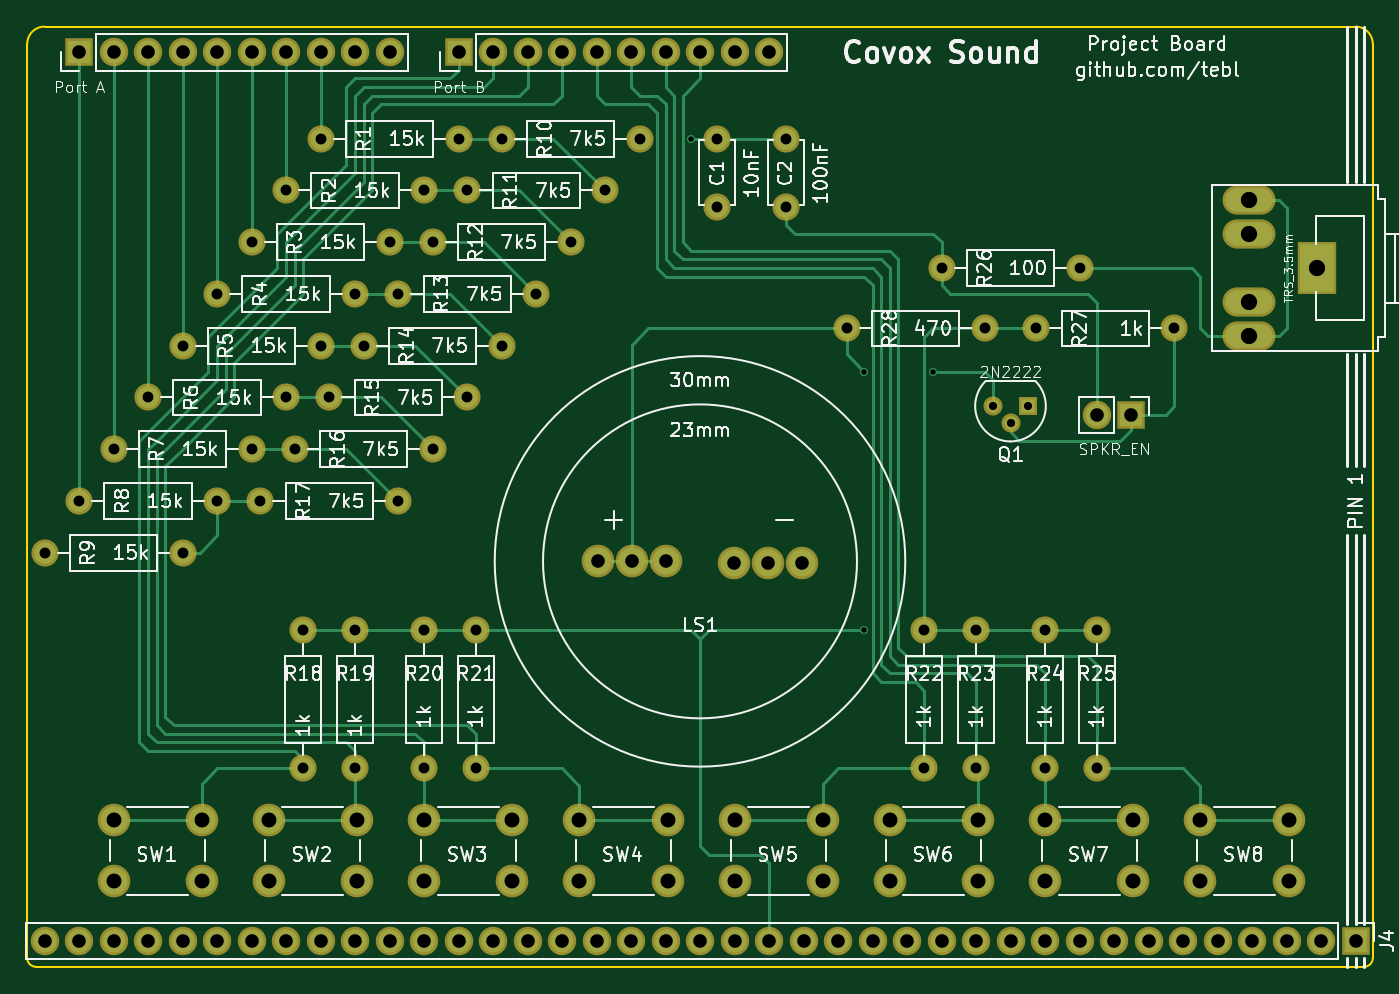
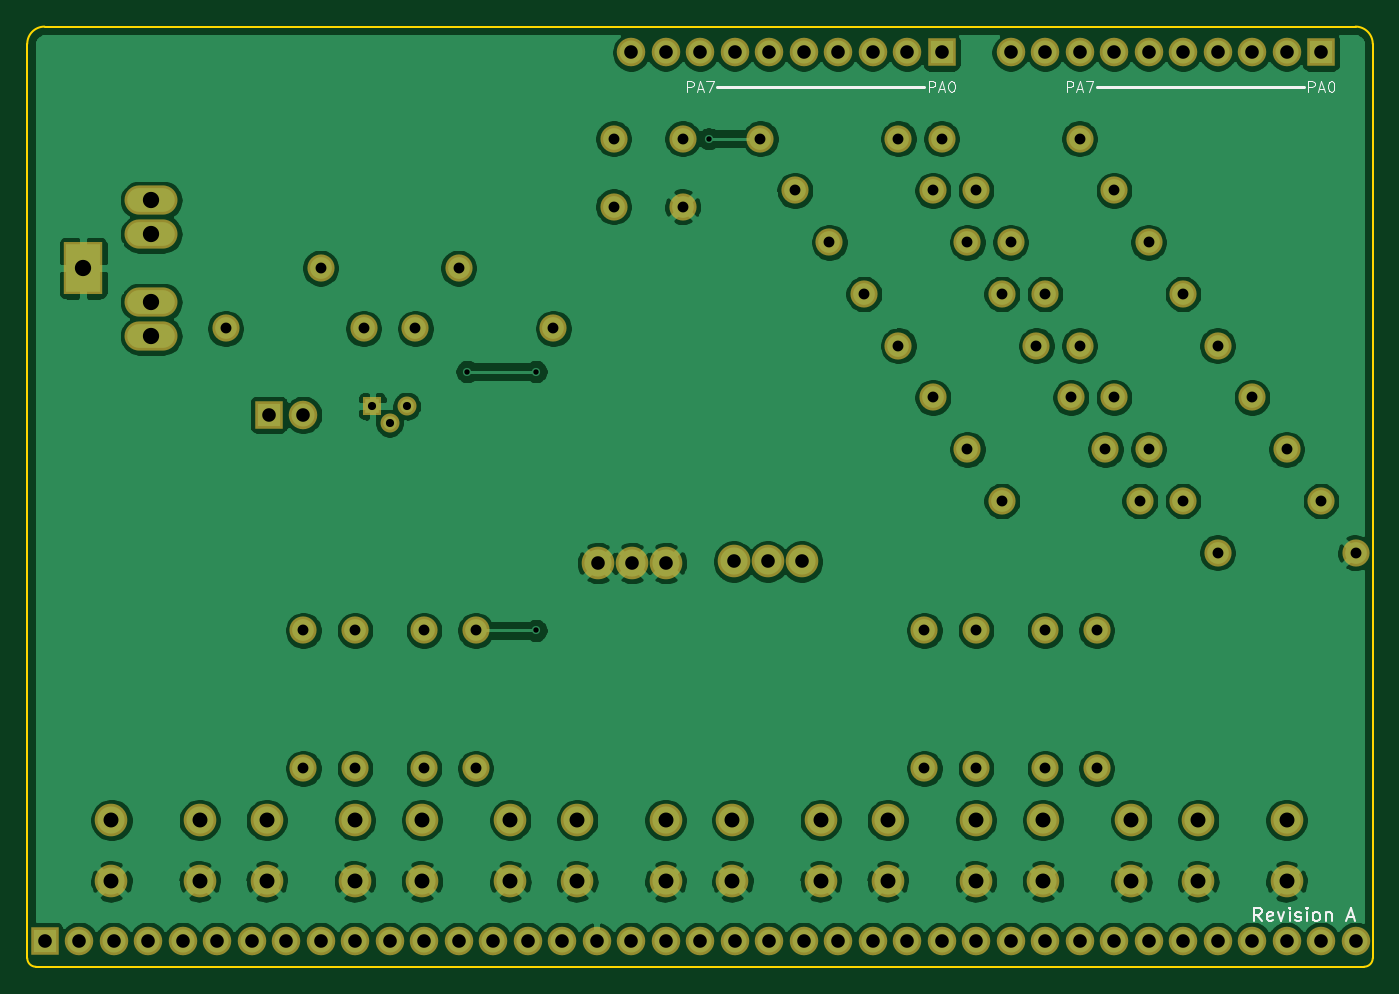
Circuit board: 10 layer files. Board 99.1 x 69.2 mm.
- bottom_copper: PB-002 Covox Sound-B_Cu.gbl (248843 bytes)
- bottom_mask: PB-002 Covox Sound-B_Mask.gbs (5376 bytes)
- paste: PB-002 Covox Sound-B_Paste.gbp (500 bytes)
- bottom_silk: PB-002 Covox Sound-B_SilkS.gbo (5875 bytes)
- outline: PB-002 Covox Sound-Edge_Cuts.gm1 (1301 bytes)
- top_copper: PB-002 Covox Sound-F_Cu.gtl (18372 bytes)
- top_mask: PB-002 Covox Sound-F_Mask.gts (5376 bytes)
- paste: PB-002 Covox Sound-F_Paste.gtp (500 bytes)
- top_silk: PB-002 Covox Sound-F_SilkS.gto (93431 bytes)
- drill: PB-002 Covox Sound.drl (2720 bytes)

=== bottom_copper: PB-002 Covox Sound-B_Cu.gbl (248843 bytes, source omitted) ===
=== bottom_mask: PB-002 Covox Sound-B_Mask.gbs ===
G04 #@! TF.GenerationSoftware,KiCad,Pcbnew,(5.1.5)-3*
G04 #@! TF.CreationDate,2020-10-11T23:54:53+02:00*
G04 #@! TF.ProjectId,PB-002 Covox Sound,50422d30-3032-4204-936f-766f7820536f,rev?*
G04 #@! TF.SameCoordinates,Original*
G04 #@! TF.FileFunction,Soldermask,Bot*
G04 #@! TF.FilePolarity,Negative*
%FSLAX46Y46*%
G04 Gerber Fmt 4.6, Leading zero omitted, Abs format (unit mm)*
G04 Created by KiCad (PCBNEW (5.1.5)-3) date 2020-10-11 23:54:53*
%MOMM*%
%LPD*%
G04 APERTURE LIST*
%ADD10C,2.400000*%
%ADD11O,2.000000X2.000000*%
%ADD12C,2.000000*%
%ADD13R,2.100000X2.100000*%
%ADD14O,2.100000X2.100000*%
%ADD15R,2.900000X3.900000*%
%ADD16O,3.900000X2.150000*%
%ADD17R,1.400000X1.400000*%
%ADD18C,1.400000*%
G04 APERTURE END LIST*
D10*
X157360000Y-117602000D03*
X142360000Y-117475000D03*
X144860000Y-117475000D03*
X154860000Y-117602000D03*
X147360000Y-117475000D03*
X152360000Y-117602000D03*
D11*
X160655000Y-100330000D03*
D12*
X170815000Y-100330000D03*
D11*
X177800000Y-95885000D03*
D12*
X167640000Y-95885000D03*
X174625000Y-100330000D03*
D11*
X184785000Y-100330000D03*
D12*
X151130000Y-86360000D03*
X151130000Y-91360000D03*
X156210000Y-86360000D03*
X156210000Y-91360000D03*
X133350000Y-132715000D03*
D11*
X133350000Y-122555000D03*
D12*
X135255000Y-86360000D03*
D11*
X145415000Y-86360000D03*
D10*
X106680000Y-141025000D03*
X106680000Y-136525000D03*
X113180000Y-141025000D03*
X113180000Y-136525000D03*
X118110000Y-141025000D03*
X118110000Y-136525000D03*
X124610000Y-141025000D03*
X124610000Y-136525000D03*
D12*
X120650000Y-132715000D03*
D11*
X120650000Y-122555000D03*
D12*
X124460000Y-132715000D03*
D11*
X124460000Y-122555000D03*
D12*
X121920000Y-86360000D03*
D11*
X132080000Y-86360000D03*
D12*
X119380000Y-90170000D03*
D11*
X129540000Y-90170000D03*
D12*
X116840000Y-93980000D03*
D11*
X127000000Y-93980000D03*
D12*
X114300000Y-97790000D03*
D11*
X124460000Y-97790000D03*
D12*
X111760000Y-101600000D03*
D11*
X121920000Y-101600000D03*
D12*
X109220000Y-105410000D03*
D11*
X119380000Y-105410000D03*
D12*
X106680000Y-109220000D03*
D11*
X116840000Y-109220000D03*
D12*
X104140000Y-113030000D03*
D11*
X114300000Y-113030000D03*
D12*
X101600000Y-116840000D03*
D11*
X111760000Y-116840000D03*
D12*
X129540000Y-132715000D03*
D11*
X129540000Y-122555000D03*
D12*
X132715000Y-90170000D03*
D11*
X142875000Y-90170000D03*
D12*
X130175000Y-93980000D03*
D11*
X140335000Y-93980000D03*
D12*
X127635000Y-97790000D03*
D11*
X137795000Y-97790000D03*
D12*
X125095000Y-101600000D03*
D11*
X135255000Y-101600000D03*
D12*
X122555000Y-105410000D03*
D11*
X132715000Y-105410000D03*
D12*
X120015000Y-109220000D03*
D11*
X130175000Y-109220000D03*
D12*
X117475000Y-113030000D03*
D11*
X127635000Y-113030000D03*
D12*
X166370000Y-132715000D03*
D11*
X166370000Y-122555000D03*
D12*
X170180000Y-132715000D03*
D11*
X170180000Y-122555000D03*
D12*
X175260000Y-132715000D03*
D11*
X175260000Y-122555000D03*
D12*
X179070000Y-132715000D03*
D11*
X179070000Y-122555000D03*
D10*
X129540000Y-141025000D03*
X129540000Y-136525000D03*
X136040000Y-141025000D03*
X136040000Y-136525000D03*
X140970000Y-141025000D03*
X140970000Y-136525000D03*
X147470000Y-141025000D03*
X147470000Y-136525000D03*
X152400000Y-141025000D03*
X152400000Y-136525000D03*
X158900000Y-141025000D03*
X158900000Y-136525000D03*
X163830000Y-141025000D03*
X163830000Y-136525000D03*
X170330000Y-141025000D03*
X170330000Y-136525000D03*
X175260000Y-141025000D03*
X175260000Y-136525000D03*
X181760000Y-141025000D03*
X181760000Y-136525000D03*
X186690000Y-141025000D03*
X186690000Y-136525000D03*
X193190000Y-141025000D03*
X193190000Y-136525000D03*
D13*
X104140000Y-80010000D03*
D14*
X106680000Y-80010000D03*
X109220000Y-80010000D03*
X111760000Y-80010000D03*
X114300000Y-80010000D03*
X116840000Y-80010000D03*
X119380000Y-80010000D03*
X121920000Y-80010000D03*
X124460000Y-80010000D03*
X127000000Y-80010000D03*
D13*
X198120000Y-145415000D03*
D14*
X195580000Y-145415000D03*
X193040000Y-145415000D03*
X190500000Y-145415000D03*
X187960000Y-145415000D03*
X185420000Y-145415000D03*
X182880000Y-145415000D03*
X180340000Y-145415000D03*
X177800000Y-145415000D03*
X175260000Y-145415000D03*
X172720000Y-145415000D03*
X170180000Y-145415000D03*
X167640000Y-145415000D03*
X165100000Y-145415000D03*
X162560000Y-145415000D03*
X160020000Y-145415000D03*
X157480000Y-145415000D03*
X154940000Y-145415000D03*
X152400000Y-145415000D03*
X149860000Y-145415000D03*
X147320000Y-145415000D03*
X144780000Y-145415000D03*
X142240000Y-145415000D03*
X139700000Y-145415000D03*
X137160000Y-145415000D03*
X134620000Y-145415000D03*
X132080000Y-145415000D03*
X129540000Y-145415000D03*
X127000000Y-145415000D03*
X124460000Y-145415000D03*
X121920000Y-145415000D03*
X119380000Y-145415000D03*
X116840000Y-145415000D03*
X114300000Y-145415000D03*
X111760000Y-145415000D03*
X109220000Y-145415000D03*
X106680000Y-145415000D03*
X104140000Y-145415000D03*
X101600000Y-145415000D03*
D13*
X132080000Y-80010000D03*
D14*
X134620000Y-80010000D03*
X137160000Y-80010000D03*
X139700000Y-80010000D03*
X142240000Y-80010000D03*
X144780000Y-80010000D03*
X147320000Y-80010000D03*
X149860000Y-80010000D03*
X152400000Y-80010000D03*
X154940000Y-80010000D03*
D15*
X195271000Y-95885000D03*
D16*
X190265000Y-100885000D03*
X190265000Y-90885000D03*
X190265000Y-98385000D03*
X190265000Y-93385000D03*
D13*
X181610000Y-106680000D03*
D14*
X179070000Y-106680000D03*
D17*
X173990000Y-106045000D03*
D18*
X171450000Y-106045000D03*
X172720000Y-107315000D03*
M02*

=== paste: PB-002 Covox Sound-B_Paste.gbp ===
G04 #@! TF.GenerationSoftware,KiCad,Pcbnew,(5.1.5)-3*
G04 #@! TF.CreationDate,2020-10-11T23:54:53+02:00*
G04 #@! TF.ProjectId,PB-002 Covox Sound,50422d30-3032-4204-936f-766f7820536f,rev?*
G04 #@! TF.SameCoordinates,Original*
G04 #@! TF.FileFunction,Paste,Bot*
G04 #@! TF.FilePolarity,Positive*
%FSLAX46Y46*%
G04 Gerber Fmt 4.6, Leading zero omitted, Abs format (unit mm)*
G04 Created by KiCad (PCBNEW (5.1.5)-3) date 2020-10-11 23:54:53*
%MOMM*%
%LPD*%
G04 APERTURE LIST*
G04 APERTURE END LIST*
M02*

=== bottom_silk: PB-002 Covox Sound-B_SilkS.gbo (5875 bytes, source omitted) ===
=== outline: PB-002 Covox Sound-Edge_Cuts.gm1 ===
G04 #@! TF.GenerationSoftware,KiCad,Pcbnew,(5.1.5)-3*
G04 #@! TF.CreationDate,2020-10-11T23:54:53+02:00*
G04 #@! TF.ProjectId,PB-002 Covox Sound,50422d30-3032-4204-936f-766f7820536f,rev?*
G04 #@! TF.SameCoordinates,Original*
G04 #@! TF.FileFunction,Profile,NP*
%FSLAX46Y46*%
G04 Gerber Fmt 4.6, Leading zero omitted, Abs format (unit mm)*
G04 Created by KiCad (PCBNEW (5.1.5)-3) date 2020-10-11 23:54:53*
%MOMM*%
%LPD*%
G04 APERTURE LIST*
%ADD10C,0.150000*%
G04 APERTURE END LIST*
D10*
X100330000Y-146685000D02*
X100330000Y-133985000D01*
X199390000Y-146685000D02*
X199390000Y-79375000D01*
X100965000Y-147320000D02*
X198755000Y-147320000D01*
X100330000Y-146685000D02*
G75*
G03X100965000Y-147320000I635000J0D01*
G01*
X198755000Y-147320000D02*
G75*
G03X199390000Y-146685000I0J635000D01*
G01*
X100330000Y-79375000D02*
X100330000Y-92075000D01*
X198120000Y-78105000D02*
X101600000Y-78105000D01*
X199390000Y-79375000D02*
G75*
G03X198120000Y-78105000I-1270000J0D01*
G01*
X101600000Y-78105000D02*
G75*
G03X100330000Y-79375000I0J-1270000D01*
G01*
X100330000Y-104775000D02*
X100330000Y-92075000D01*
X100330000Y-133350000D02*
X100330000Y-124460000D01*
X100330000Y-124460000D02*
X100330000Y-123825000D01*
X100330000Y-133985000D02*
X100330000Y-133350000D01*
X100330000Y-104775000D02*
X100330000Y-123825000D01*
M02*

=== top_copper: PB-002 Covox Sound-F_Cu.gtl (18372 bytes, source omitted) ===
=== top_mask: PB-002 Covox Sound-F_Mask.gts ===
G04 #@! TF.GenerationSoftware,KiCad,Pcbnew,(5.1.5)-3*
G04 #@! TF.CreationDate,2020-10-11T23:54:53+02:00*
G04 #@! TF.ProjectId,PB-002 Covox Sound,50422d30-3032-4204-936f-766f7820536f,rev?*
G04 #@! TF.SameCoordinates,Original*
G04 #@! TF.FileFunction,Soldermask,Top*
G04 #@! TF.FilePolarity,Negative*
%FSLAX46Y46*%
G04 Gerber Fmt 4.6, Leading zero omitted, Abs format (unit mm)*
G04 Created by KiCad (PCBNEW (5.1.5)-3) date 2020-10-11 23:54:53*
%MOMM*%
%LPD*%
G04 APERTURE LIST*
%ADD10C,2.400000*%
%ADD11O,2.000000X2.000000*%
%ADD12C,2.000000*%
%ADD13R,2.100000X2.100000*%
%ADD14O,2.100000X2.100000*%
%ADD15R,2.900000X3.900000*%
%ADD16O,3.900000X2.150000*%
%ADD17R,1.400000X1.400000*%
%ADD18C,1.400000*%
G04 APERTURE END LIST*
D10*
X157360000Y-117602000D03*
X142360000Y-117475000D03*
X144860000Y-117475000D03*
X154860000Y-117602000D03*
X147360000Y-117475000D03*
X152360000Y-117602000D03*
D11*
X160655000Y-100330000D03*
D12*
X170815000Y-100330000D03*
D11*
X177800000Y-95885000D03*
D12*
X167640000Y-95885000D03*
X174625000Y-100330000D03*
D11*
X184785000Y-100330000D03*
D12*
X151130000Y-86360000D03*
X151130000Y-91360000D03*
X156210000Y-86360000D03*
X156210000Y-91360000D03*
X133350000Y-132715000D03*
D11*
X133350000Y-122555000D03*
D12*
X135255000Y-86360000D03*
D11*
X145415000Y-86360000D03*
D10*
X106680000Y-141025000D03*
X106680000Y-136525000D03*
X113180000Y-141025000D03*
X113180000Y-136525000D03*
X118110000Y-141025000D03*
X118110000Y-136525000D03*
X124610000Y-141025000D03*
X124610000Y-136525000D03*
D12*
X120650000Y-132715000D03*
D11*
X120650000Y-122555000D03*
D12*
X124460000Y-132715000D03*
D11*
X124460000Y-122555000D03*
D12*
X121920000Y-86360000D03*
D11*
X132080000Y-86360000D03*
D12*
X119380000Y-90170000D03*
D11*
X129540000Y-90170000D03*
D12*
X116840000Y-93980000D03*
D11*
X127000000Y-93980000D03*
D12*
X114300000Y-97790000D03*
D11*
X124460000Y-97790000D03*
D12*
X111760000Y-101600000D03*
D11*
X121920000Y-101600000D03*
D12*
X109220000Y-105410000D03*
D11*
X119380000Y-105410000D03*
D12*
X106680000Y-109220000D03*
D11*
X116840000Y-109220000D03*
D12*
X104140000Y-113030000D03*
D11*
X114300000Y-113030000D03*
D12*
X101600000Y-116840000D03*
D11*
X111760000Y-116840000D03*
D12*
X129540000Y-132715000D03*
D11*
X129540000Y-122555000D03*
D12*
X132715000Y-90170000D03*
D11*
X142875000Y-90170000D03*
D12*
X130175000Y-93980000D03*
D11*
X140335000Y-93980000D03*
D12*
X127635000Y-97790000D03*
D11*
X137795000Y-97790000D03*
D12*
X125095000Y-101600000D03*
D11*
X135255000Y-101600000D03*
D12*
X122555000Y-105410000D03*
D11*
X132715000Y-105410000D03*
D12*
X120015000Y-109220000D03*
D11*
X130175000Y-109220000D03*
D12*
X117475000Y-113030000D03*
D11*
X127635000Y-113030000D03*
D12*
X166370000Y-132715000D03*
D11*
X166370000Y-122555000D03*
D12*
X170180000Y-132715000D03*
D11*
X170180000Y-122555000D03*
D12*
X175260000Y-132715000D03*
D11*
X175260000Y-122555000D03*
D12*
X179070000Y-132715000D03*
D11*
X179070000Y-122555000D03*
D10*
X129540000Y-141025000D03*
X129540000Y-136525000D03*
X136040000Y-141025000D03*
X136040000Y-136525000D03*
X140970000Y-141025000D03*
X140970000Y-136525000D03*
X147470000Y-141025000D03*
X147470000Y-136525000D03*
X152400000Y-141025000D03*
X152400000Y-136525000D03*
X158900000Y-141025000D03*
X158900000Y-136525000D03*
X163830000Y-141025000D03*
X163830000Y-136525000D03*
X170330000Y-141025000D03*
X170330000Y-136525000D03*
X175260000Y-141025000D03*
X175260000Y-136525000D03*
X181760000Y-141025000D03*
X181760000Y-136525000D03*
X186690000Y-141025000D03*
X186690000Y-136525000D03*
X193190000Y-141025000D03*
X193190000Y-136525000D03*
D13*
X104140000Y-80010000D03*
D14*
X106680000Y-80010000D03*
X109220000Y-80010000D03*
X111760000Y-80010000D03*
X114300000Y-80010000D03*
X116840000Y-80010000D03*
X119380000Y-80010000D03*
X121920000Y-80010000D03*
X124460000Y-80010000D03*
X127000000Y-80010000D03*
D13*
X198120000Y-145415000D03*
D14*
X195580000Y-145415000D03*
X193040000Y-145415000D03*
X190500000Y-145415000D03*
X187960000Y-145415000D03*
X185420000Y-145415000D03*
X182880000Y-145415000D03*
X180340000Y-145415000D03*
X177800000Y-145415000D03*
X175260000Y-145415000D03*
X172720000Y-145415000D03*
X170180000Y-145415000D03*
X167640000Y-145415000D03*
X165100000Y-145415000D03*
X162560000Y-145415000D03*
X160020000Y-145415000D03*
X157480000Y-145415000D03*
X154940000Y-145415000D03*
X152400000Y-145415000D03*
X149860000Y-145415000D03*
X147320000Y-145415000D03*
X144780000Y-145415000D03*
X142240000Y-145415000D03*
X139700000Y-145415000D03*
X137160000Y-145415000D03*
X134620000Y-145415000D03*
X132080000Y-145415000D03*
X129540000Y-145415000D03*
X127000000Y-145415000D03*
X124460000Y-145415000D03*
X121920000Y-145415000D03*
X119380000Y-145415000D03*
X116840000Y-145415000D03*
X114300000Y-145415000D03*
X111760000Y-145415000D03*
X109220000Y-145415000D03*
X106680000Y-145415000D03*
X104140000Y-145415000D03*
X101600000Y-145415000D03*
D13*
X132080000Y-80010000D03*
D14*
X134620000Y-80010000D03*
X137160000Y-80010000D03*
X139700000Y-80010000D03*
X142240000Y-80010000D03*
X144780000Y-80010000D03*
X147320000Y-80010000D03*
X149860000Y-80010000D03*
X152400000Y-80010000D03*
X154940000Y-80010000D03*
D15*
X195271000Y-95885000D03*
D16*
X190265000Y-100885000D03*
X190265000Y-90885000D03*
X190265000Y-98385000D03*
X190265000Y-93385000D03*
D13*
X181610000Y-106680000D03*
D14*
X179070000Y-106680000D03*
D17*
X173990000Y-106045000D03*
D18*
X171450000Y-106045000D03*
X172720000Y-107315000D03*
M02*

=== paste: PB-002 Covox Sound-F_Paste.gtp ===
G04 #@! TF.GenerationSoftware,KiCad,Pcbnew,(5.1.5)-3*
G04 #@! TF.CreationDate,2020-10-11T23:54:53+02:00*
G04 #@! TF.ProjectId,PB-002 Covox Sound,50422d30-3032-4204-936f-766f7820536f,rev?*
G04 #@! TF.SameCoordinates,Original*
G04 #@! TF.FileFunction,Paste,Top*
G04 #@! TF.FilePolarity,Positive*
%FSLAX46Y46*%
G04 Gerber Fmt 4.6, Leading zero omitted, Abs format (unit mm)*
G04 Created by KiCad (PCBNEW (5.1.5)-3) date 2020-10-11 23:54:53*
%MOMM*%
%LPD*%
G04 APERTURE LIST*
G04 APERTURE END LIST*
M02*

=== top_silk: PB-002 Covox Sound-F_SilkS.gto (93431 bytes, source omitted) ===
=== drill: PB-002 Covox Sound.drl ===
M48
; DRILL file {KiCad (5.1.5)-3} date 11/10/2020 23:54:56
; FORMAT={2:4/ absolute / inch / suppress leading zeros}
; #@! TF.CreationDate,2020-10-11T23:54:56+02:00
; #@! TF.GenerationSoftware,Kicad,Pcbnew,(5.1.5)-3
FMAT,2
INCH,TZ
T1C0.0157
T2C0.0236
T3C0.0315
T4C0.0394
T5C0.0433
T6C0.0472
%
G90
G05
T1
X58750Y-34000
X63750Y-40750
X63750Y-48250
X65750Y-40750
T2
X67500Y-41750
X68000Y-42250
X68500Y-41750
T3
X61500Y-34000
X61500Y-35969
X44000Y-40000
X48000Y-40000
X51000Y-48250
X51000Y-52250
X48250Y-41500
X52250Y-41500
X45000Y-38500
X49000Y-38500
X59500Y-34000
X59500Y-35969
X48000Y-34000
X52000Y-34000
X41000Y-44500
X45000Y-44500
X51250Y-37000
X55250Y-37000
X46000Y-37000
X50000Y-37000
X46250Y-44500
X50250Y-44500
X40000Y-46000
X44000Y-46000
X47000Y-35500
X51000Y-35500
X53250Y-34000
X57250Y-34000
X49000Y-48250
X49000Y-52250
X69000Y-48250
X69000Y-52250
X47250Y-43000
X51250Y-43000
X70500Y-48250
X70500Y-52250
X63250Y-39500
X67250Y-39500
X47500Y-48250
X47500Y-52250
X43000Y-41500
X47000Y-41500
X50250Y-38500
X54250Y-38500
X52250Y-35500
X56250Y-35500
X68750Y-39500
X72750Y-39500
X67000Y-48250
X67000Y-52250
X49250Y-40000
X53250Y-40000
X66000Y-37750
X70000Y-37750
X52500Y-48250
X52500Y-52250
X65500Y-48250
X65500Y-52250
X42000Y-43000
X46000Y-43000
T4
X52000Y-31500
X53000Y-31500
X54000Y-31500
X55000Y-31500
X56000Y-31500
X57000Y-31500
X58000Y-31500
X59000Y-31500
X60000Y-31500
X61000Y-31500
X56047Y-46250
X57031Y-46250
X58016Y-46250
X59984Y-46300
X60969Y-46300
X61953Y-46300
X41000Y-31500
X42000Y-31500
X43000Y-31500
X44000Y-31500
X45000Y-31500
X46000Y-31500
X47000Y-31500
X48000Y-31500
X49000Y-31500
X50000Y-31500
X70500Y-42000
X71500Y-42000
X40000Y-57250
X41000Y-57250
X42000Y-57250
X43000Y-57250
X44000Y-57250
X45000Y-57250
X46000Y-57250
X47000Y-57250
X48000Y-57250
X49000Y-57250
X50000Y-57250
X51000Y-57250
X52000Y-57250
X53000Y-57250
X54000Y-57250
X55000Y-57250
X56000Y-57250
X57000Y-57250
X58000Y-57250
X59000Y-57250
X60000Y-57250
X61000Y-57250
X62000Y-57250
X63000Y-57250
X64000Y-57250
X65000Y-57250
X66000Y-57250
X67000Y-57250
X68000Y-57250
X69000Y-57250
X70000Y-57250
X71000Y-57250
X72000Y-57250
X73000Y-57250
X74000Y-57250
X75000Y-57250
X76000Y-57250
X77000Y-57250
X78000Y-57250
T5
X51000Y-53750
X51000Y-55522
X53559Y-53750
X53559Y-55522
X42000Y-53750
X42000Y-55522
X44559Y-53750
X44559Y-55522
X60000Y-53750
X60000Y-55522
X62559Y-53750
X62559Y-55522
X64500Y-53750
X64500Y-55522
X67059Y-53750
X67059Y-55522
X55500Y-53750
X55500Y-55522
X58059Y-53750
X58059Y-55522
X69000Y-53750
X69000Y-55522
X71559Y-53750
X71559Y-55522
X73500Y-53750
X73500Y-55522
X76059Y-53750
X76059Y-55522
X46500Y-53750
X46500Y-55522
X49059Y-53750
X49059Y-55522
T6
X74907Y-35781
X74907Y-36766
X74907Y-38734
X74907Y-39719
X76878Y-37750
T0
M30
